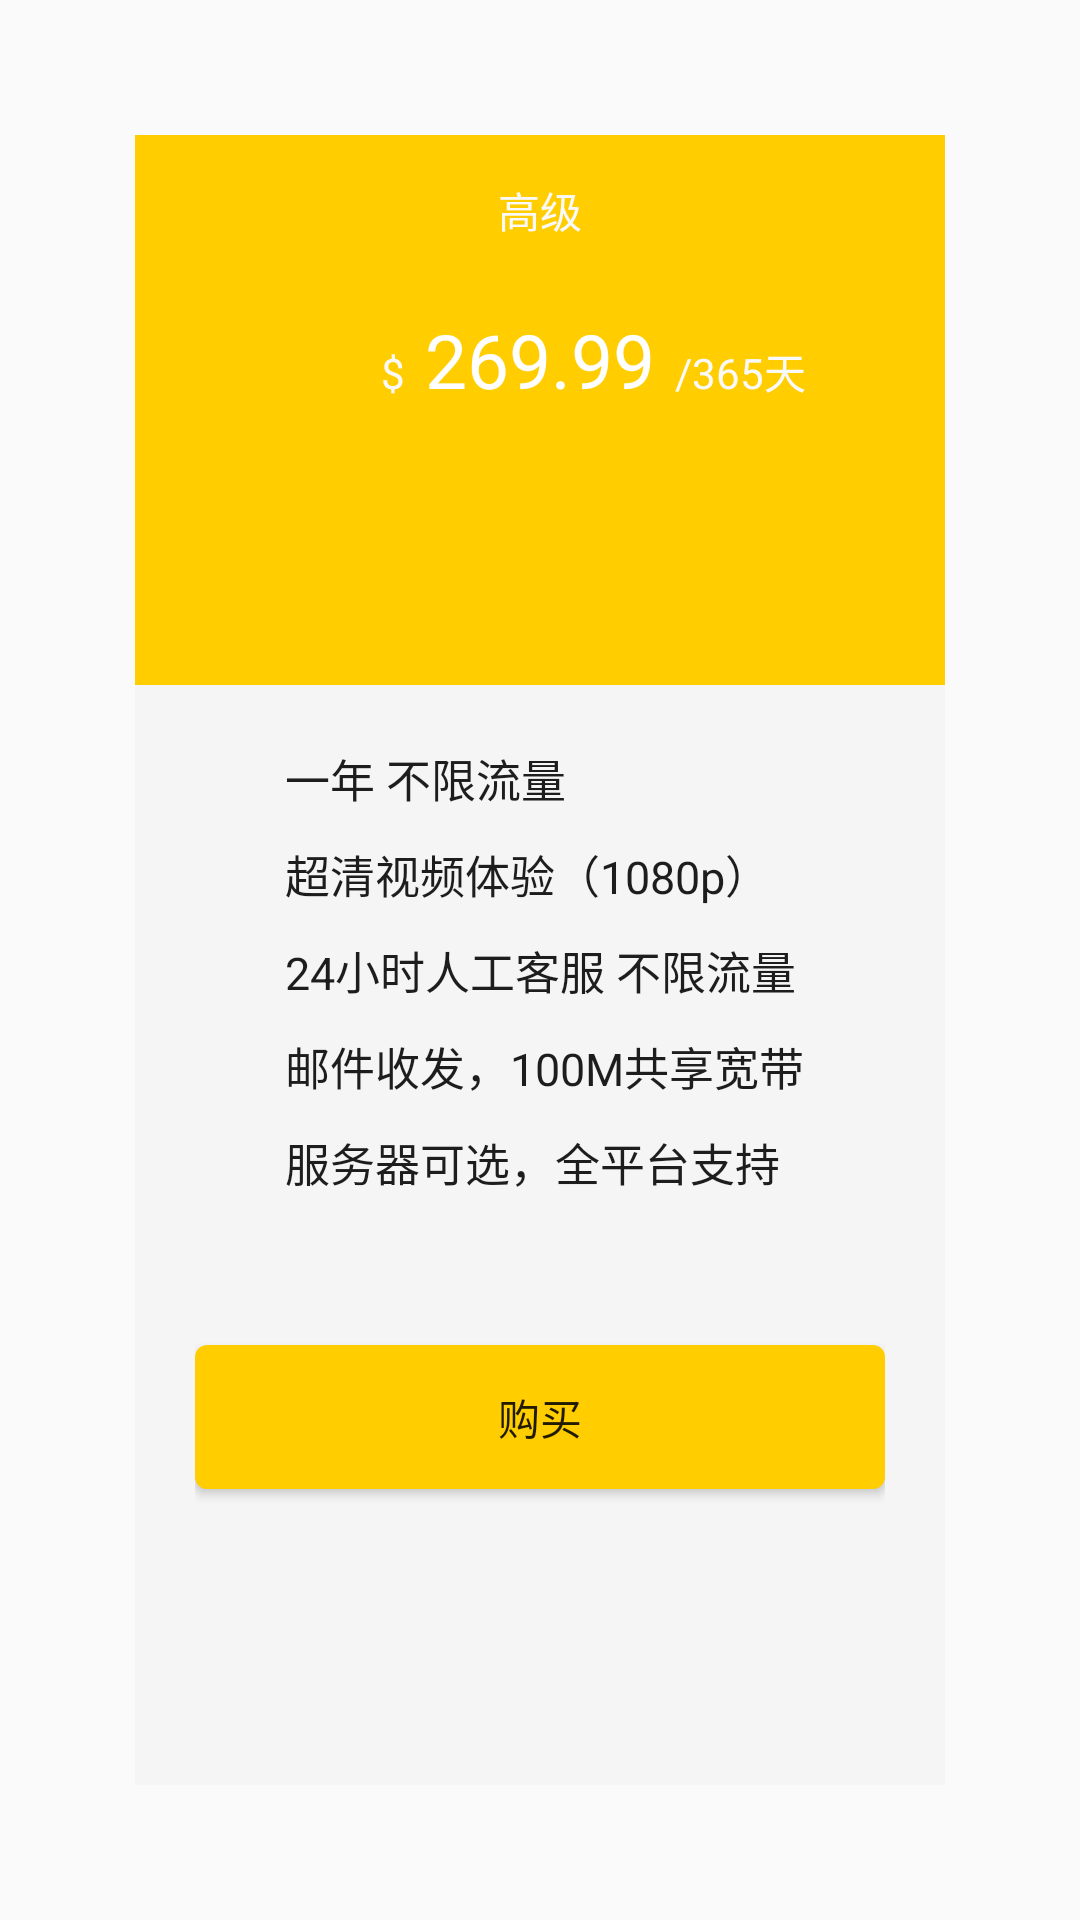

The Android layout XML behind this screen, and the referenced resources:
<!-- AndroidManifest.xml: application theme AppTheme -->
<!-- res/layout/taocan_four.xml -->
<?xml version="1.0" encoding="utf-8"?>

<LinearLayout xmlns:android="http://schemas.android.com/apk/res/android"
    android:layout_width="match_parent"
    android:layout_height="match_parent"
    android:padding="45dp"
    android:orientation="vertical">

    <LinearLayout
        android:layout_width="match_parent"
        android:layout_height="0dp"
        android:layout_weight="1"
        android:background="@color/shouye_taocanhuang"
        android:orientation="vertical">

        <TextView
            android:textColor="@color/zhuce_et_background"
            android:layout_width="match_parent"
            android:layout_height="50dp"
            android:gravity="center"
            android:text="@string/taocan_lv_taocantv_gao" />

        <LinearLayout
            android:layout_width="match_parent"
            android:layout_height="wrap_content"
            android:orientation="horizontal">

            <TextView
                android:layout_width="0dp"
                android:layout_height="50dp"
                android:gravity="right"
                android:textColor="@color/zhuce_et_background"
                android:layout_weight="1"
                android:text="@string/taocan_lv_taocantv_flag" />

            <TextView
                android:layout_width="0dp"
                android:layout_height="50dp"
                android:textSize="25dp"
                android:layout_weight="1"
                android:gravity="center"
                android:textColor="@color/zheci_backgournd"
                android:text="@string/taocan_huang_taocantv_moneying" />

            <TextView
                android:layout_width="0dp"
                android:layout_height="50dp"
                android:textColor="@color/zhuce_et_background"
                android:layout_weight="1"
                android:text="@string/oneyear" />
        </LinearLayout>

    </LinearLayout>

    <LinearLayout
        android:layout_width="match_parent"
        android:layout_height="0dp"
        android:layout_weight="2"
        android:background="@color/shouye_taocanlvtv"
        android:orientation="vertical"
        android:padding="20dp">

        <LinearLayout
            android:layout_width="match_parent"
            android:layout_height="wrap_content"

            android:orientation="horizontal">

            <ImageView
                android:layout_width="20sp"
                android:layout_height="20sp"
                android:src="@drawable/planlistcontain" />

            <TextView
                android:layout_width="wrap_content"
                android:layout_height="wrap_content"
                android:layout_marginLeft="10dp"
                android:text="@string/taocan_hong_hintoneing"
                android:textColor="@color/zhuce_taocanivim"
                android:textSize="15dp" />

        </LinearLayout>

        <LinearLayout
            android:layout_width="match_parent"
            android:layout_height="wrap_content"
            android:layout_marginTop="10dp"
            android:orientation="horizontal">

            <ImageView
                android:layout_width="20sp"
                android:layout_height="20sp"
                android:src="@drawable/planlistcontain" />

            <TextView
                android:layout_width="wrap_content"
                android:layout_height="wrap_content"
                android:layout_marginLeft="10dp"
                android:text="@string/taocan_lv_hinttwoing"
                android:textColor="@color/zhuce_taocanivim"
                android:textSize="15dp" />

        </LinearLayout>

        <LinearLayout
            android:layout_width="match_parent"
            android:layout_height="wrap_content"
            android:layout_marginTop="10dp"
            android:orientation="horizontal">

            <ImageView
                android:layout_width="20sp"
                android:layout_height="20sp"
                android:src="@drawable/planlistcontain" />

            <TextView
                android:layout_width="wrap_content"
                android:layout_height="wrap_content"
                android:layout_marginLeft="10dp"
                android:text="@string/taocan_lv_hintthreeing"
                android:textColor="@color/zhuce_taocanivim"
                android:textSize="15dp" />

        </LinearLayout>

        <LinearLayout
            android:layout_width="match_parent"
            android:layout_height="wrap_content"
            android:layout_marginTop="10dp"
            android:orientation="horizontal">

            <ImageView
                android:layout_width="20sp"
                android:layout_height="20sp"
                android:src="@drawable/planlistcontain" />

            <TextView
                android:layout_width="wrap_content"
                android:layout_height="wrap_content"
                android:layout_marginLeft="10dp"
                android:text="@string/taocan_lv_hintfouring"
                android:textColor="@color/zhuce_taocanivim"
                android:textSize="15dp" />

        </LinearLayout>

        <LinearLayout
            android:layout_width="match_parent"
            android:layout_height="wrap_content"
            android:layout_marginTop="10dp"
            android:orientation="horizontal">

            <ImageView
                android:layout_width="20sp"
                android:layout_height="20sp"
                android:src="@drawable/planlistcontain" />

            <TextView
                android:layout_width="wrap_content"
                android:layout_height="wrap_content"
                android:layout_marginLeft="10dp"
                android:text="@string/taocan_lv_hintfive"
                android:textColor="@color/zhuce_taocanivim"
                android:textSize="15dp" />

        </LinearLayout>

        <Button
            android:layout_width="match_parent"
            android:layout_height="wrap_content"
            android:layout_marginTop="50dp"
            android:background="@drawable/click_btn_yellow_round"
            android:text="@string/taocan_lv_buy" />


    </LinearLayout>

</LinearLayout>
<!-- resources referenced by this layout -->
<resources>
  <color name="shouye_taocanhuang">#FFCD00</color>
  <color name="shouye_taocanlvtv">#F5F5F5</color>
  <color name="zheci_backgournd">#FFFFFF</color>
  <color name="zhuce_et_background">#F9F9F9</color>
  <color name="zhuce_taocanivim">#1D1D1D</color>
  <!-- drawable click_btn_yellow_round (drawable) -->
  <?xml version="1.0" encoding="utf-8"?>
  
  <selector xmlns:android="http://schemas.android.com/apk/res/android" android:enterFadeDuration="0" android:exitFadeDuration="@android:integer/config_shortAnimTime">
  
      <item android:state_enabled="false">
          <shape android:shape="rectangle">
              <solid android:color="@color/zheci_backgournd" />
              <corners android:radius="4dp" />
          </shape>
      </item>
  
  
      <item>
          <shape android:shape="rectangle">
              <solid android:color="@color/shouye_taocanhuang" />
              <corners android:radius="4dp" />
          </shape>
      </item>
  
  </selector>
  <string name="oneyear">/365天</string>
  <string name="taocan_hong_hintoneing">一年 不限流量</string>
  <string name="taocan_huang_taocantv_moneying">269.99</string>
  <string name="taocan_lv_buy">购买</string>
  <string name="taocan_lv_hintfive">服务器可选，全平台支持</string>
  <string name="taocan_lv_hintfouring">邮件收发，100M共享宽带</string>
  <string name="taocan_lv_hintthreeing">24小时人工客服 不限流量</string>
  <string name="taocan_lv_hinttwoing">超清视频体验（1080p）</string>
  <string name="taocan_lv_taocantv_flag">$</string>
  <string name="taocan_lv_taocantv_gao">高级</string>
  <style name="AppTheme" parent="Theme.AppCompat.Light.NoActionBar">
          
          <item name="colorPrimary">@color/colorPrimary</item>
          <item name="colorPrimaryDark">@color/colorPrimaryDark</item>
          <item name="colorAccent">@color/colorAccent</item>
      </style>
      //竖线
  <color name="colorPrimary">#3F51B5</color>
  <color name="colorPrimaryDark">#303F9F</color>
  <color name="colorAccent">#FF4081</color>
</resources>
